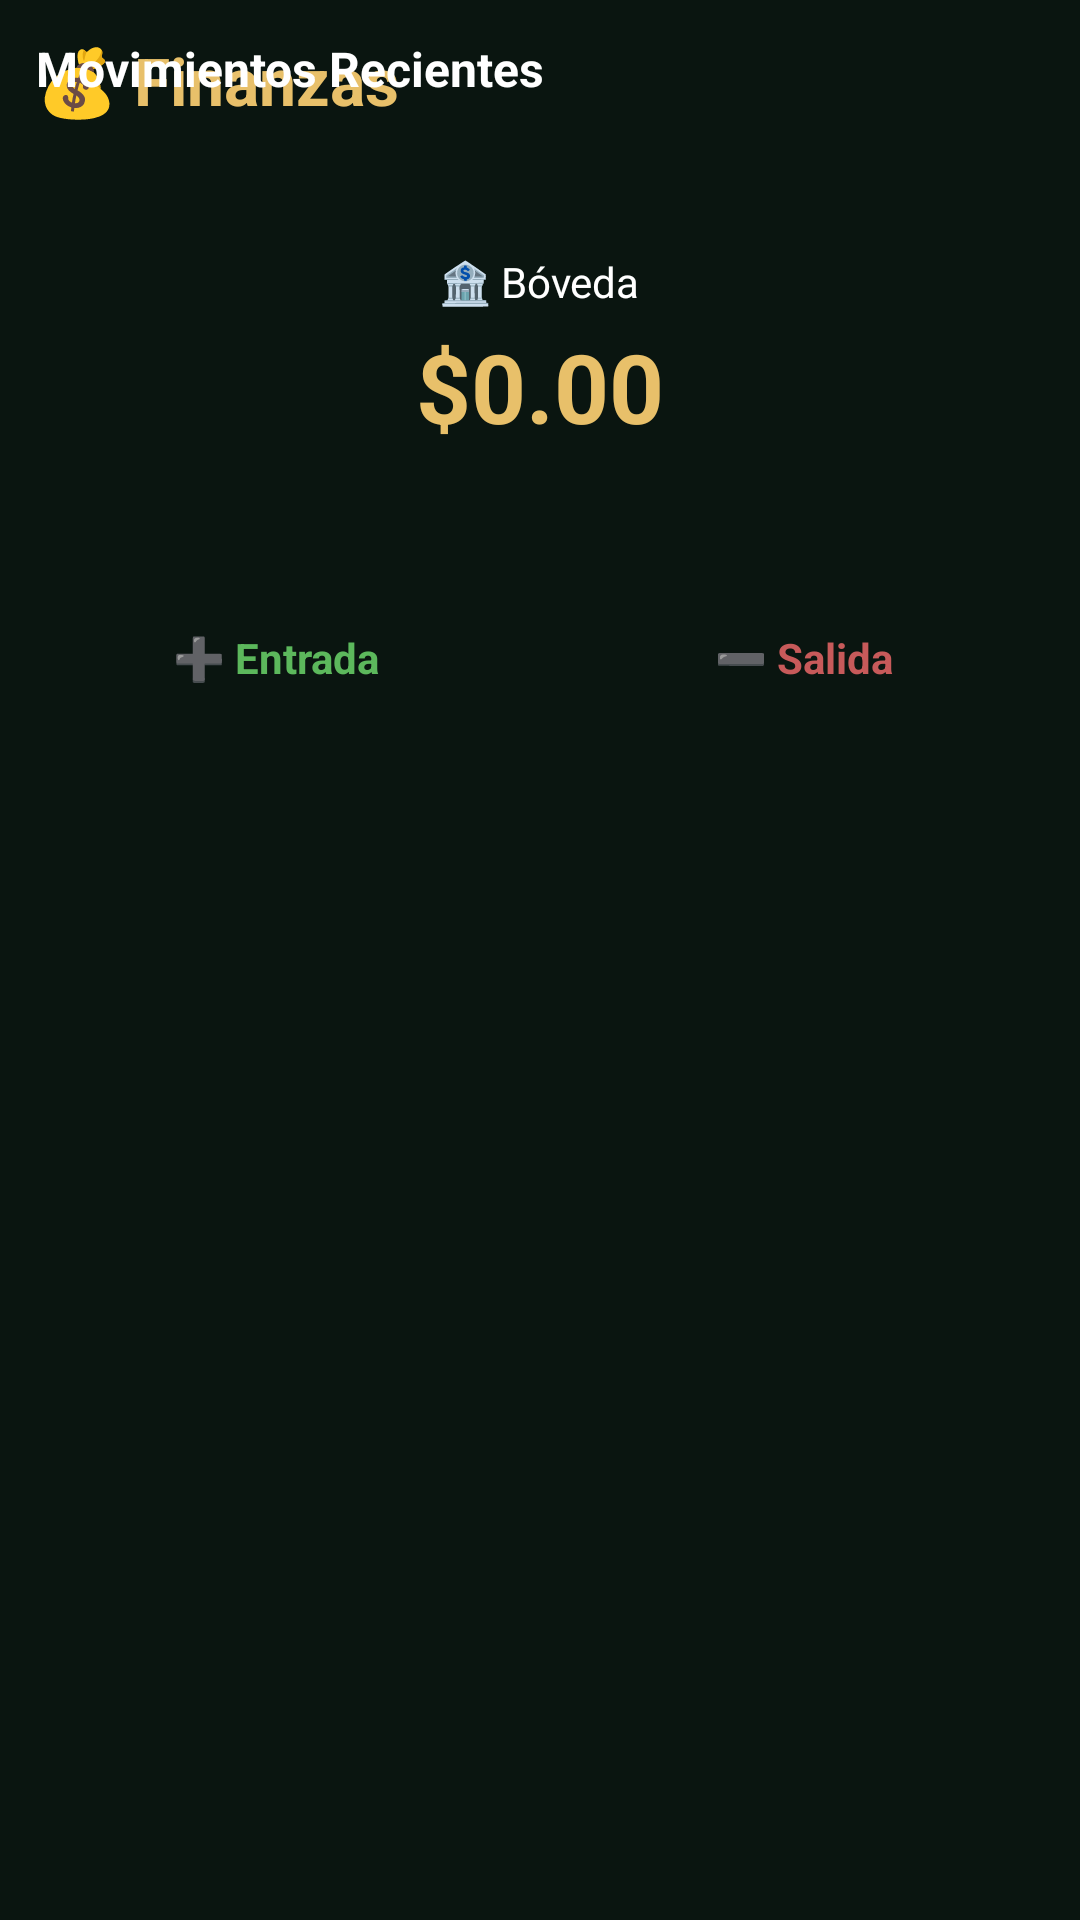

Here is an Android app screen rendered from its layout file. Give the layout XML and the strings, colors and styles it references.
<!-- AndroidManifest.xml: application theme Theme.DulcesNC -->
<!-- res/layout/fragment_finanzas.xml -->
<?xml version="1.0" encoding="utf-8"?>
<androidx.constraintlayout.widget.ConstraintLayout xmlns:android="http://schemas.android.com/apk/res/android"    xmlns:app="http://schemas.android.com/apk/res-auto"    android:layout_width="match_parent"    android:layout_height="match_parent"    android:background="@color/bg_main"    android:padding="@dimen/padding_screen">    <TextView        android:id="@+id/tvTitle"        android:layout_width="0dp"        android:layout_height="wrap_content"        android:text="💰 Finanzas"        android:textColor="@color/gold_light"        android:textSize="@dimen/text_title"        android:textStyle="bold"        app:layout_constraintEnd_toEndOf="parent"        app:layout_constraintStart_toStartOf="parent"        app:layout_constraintTop_toTopOf="parent" />    <androidx.cardview.widget.CardView        android:id="@+id/cardBoveda"        android:layout_width="0dp"        android:layout_height="@dimen/card_height_xxl"        android:layout_marginTop="@dimen/space_lg"        android:background="@drawable/zelda_panel"        app:cardBackgroundColor="@android:color/transparent"        app:cardCornerRadius="@dimen/corner_xl"        app:cardElevation="0dp"        app:layout_constraintEnd_toEndOf="parent"        app:layout_constraintStart_toStartOf="parent"        app:layout_constraintTop_toBottomOf="@id/tvTitle">        <LinearLayout            android:layout_width="match_parent"            android:layout_height="match_parent"            android:gravity="center"            android:orientation="vertical">            <TextView                android:layout_width="wrap_content"                android:layout_height="wrap_content"                android:text="🏦 Bóveda"                android:textColor="@color/white"                android:textSize="@dimen/text_body" />            <TextView                android:id="@+id/tvSaldo"                android:layout_width="wrap_content"                android:layout_height="wrap_content"                android:layout_marginTop="@dimen/space_xs"                android:text="$0.00"                android:textColor="@color/gold_light"                android:textSize="@dimen/text_display_xl"                android:textStyle="bold" />        </LinearLayout>    </androidx.cardview.widget.CardView>    <LinearLayout        android:layout_width="0dp"        android:layout_height="wrap_content"        android:layout_marginTop="@dimen/space_lg"        android:orientation="horizontal"        app:layout_constraintEnd_toEndOf="parent"        app:layout_constraintStart_toStartOf="parent"        app:layout_constraintTop_toBottomOf="@id/cardBoveda">        <androidx.cardview.widget.CardView            android:id="@+id/btnEntrada"            android:layout_width="0dp"            android:layout_height="@dimen/touch_target_large"            android:layout_marginEnd="@dimen/space_sm"            android:layout_weight="1"            android:background="@drawable/zelda_selector"            android:clickable="true"            android:focusable="true"            app:cardBackgroundColor="@android:color/transparent"            app:cardCornerRadius="@dimen/corner_md"            app:cardElevation="0dp">            <TextView                android:layout_width="match_parent"                android:layout_height="match_parent"                android:gravity="center"                android:text="➕ Entrada"                android:textColor="@color/success"                android:textSize="@dimen/text_body"                android:textStyle="bold" />        </androidx.cardview.widget.CardView>        <androidx.cardview.widget.CardView            android:id="@+id/btnSalida"            android:layout_width="0dp"            android:layout_height="@dimen/touch_target_large"            android:layout_marginStart="@dimen/space_sm"            android:layout_weight="1"            android:background="@drawable/zelda_selector"            android:clickable="true"            android:focusable="true"            app:cardBackgroundColor="@android:color/transparent"            app:cardCornerRadius="@dimen/corner_md"            app:cardElevation="0dp">            <TextView                android:layout_width="match_parent"                android:layout_height="match_parent"                android:gravity="center"                android:text="➖ Salida"                android:textColor="@color/danger"                android:textSize="@dimen/text_body"                android:textStyle="bold" />        </androidx.cardview.widget.CardView>    </LinearLayout>    <TextView        android:id="@+id/tvMovimientosTitle"        android:layout_width="0dp"        android:layout_height="wrap_content"        android:layout_marginTop="@dimen/space_lg"        android:text="Movimientos Recientes"        android:textColor="@color/white"        android:textSize="@dimen/text_lg"        android:textStyle="bold"        app:layout_constraintEnd_toEndOf="parent"        app:layout_constraintStart_toStartOf="parent"        app:layout_constraintTop_toBottomOf="@+id/btnEntrada" />    <androidx.recyclerview.widget.RecyclerView        android:id="@+id/rvMovimientos"        android:layout_width="0dp"        android:layout_height="0dp"        android:layout_marginTop="@dimen/space_sm"        app:layout_constraintBottom_toBottomOf="parent"        app:layout_constraintEnd_toEndOf="parent"        app:layout_constraintStart_toStartOf="parent"        app:layout_constraintTop_toBottomOf="@+id/tvMovimientosTitle" /></androidx.constraintlayout.widget.ConstraintLayout>
<!-- resources referenced by this layout -->
<resources>
  <color name="bg_main">#0a1510</color>
  <color name="danger">#c75a5a</color>
  <color name="gold_light">#e8c06a</color>
  <color name="success">#5cb85c</color>
  <color name="white">#FFFFFF</color>
  <dimen name="card_height_xxl">120dp</dimen>
  <dimen name="corner_md">12dp</dimen>
  <dimen name="corner_xl">16dp</dimen>
  <dimen name="padding_screen">12dp</dimen>
  <dimen name="space_lg">16dp</dimen>
  <dimen name="space_sm">8dp</dimen>
  <dimen name="space_xs">4dp</dimen>
  <dimen name="text_body">14sp</dimen>
  <dimen name="text_display_xl">32sp</dimen>
  <dimen name="text_lg">16sp</dimen>
  <dimen name="text_title">22sp</dimen>
  <dimen name="touch_target_large">52dp</dimen>
  <!-- drawable zelda_selector (drawable) -->
  <?xml version="1.0" encoding="utf-8"?>
  <selector xmlns:android="http://schemas.android.com/apk/res/android">
      <item android:state_pressed="true" android:drawable="@drawable/zelda_panel_pressed" />
      <item android:drawable="@drawable/zelda_panel" />
  </selector>
  <style name="Theme.DulcesNC" parent="Theme.MaterialComponents.Light.NoActionBar">
          <item name="colorPrimary">@color/primary</item>
          <item name="colorPrimaryVariant">@color/primary_dark</item>
          <item name="colorOnPrimary">@color/text_on_primary</item>
          <item name="colorSecondary">@color/primary_light</item>
          <item name="colorOnSecondary">@color/text_on_primary</item>
          <item name="android:windowBackground">@color/bg_main</item>
          <item name="android:statusBarColor">@color/bg_main</item>
          <item name="android:navigationBarColor">@color/bg_main</item>
          <item name="android:windowLightStatusBar">true</item>
      </style>
  <color name="shadow_dark">#060d09</color>
  <color name="zelda_wood">#4a3520</color>
  <color name="zelda_panel_bg">#2a4030</color>
  <!-- drawable zelda_panel_pressed (drawable) -->
  <?xml version="1.0" encoding="utf-8"?>
  <layer-list xmlns:android="http://schemas.android.com/apk/res/android">
      <item
          android:bottom="2dp"
          android:left="2dp"
          android:right="3dp"
          android:top="3dp">
          <shape android:shape="rectangle">
              <solid android:color="@color/shadow_dark" />
              <corners android:radius="14dp" />
          </shape>
      </item>
      <item
          android:bottom="2dp"
          android:left="2dp"
          android:right="2dp"
          android:top="2dp">
          <shape android:shape="rectangle">
              <solid android:color="@color/gold" />
              <corners android:radius="12dp" />
          </shape>
      </item>
      <item
          android:bottom="4dp"
          android:left="4dp"
          android:right="4dp"
          android:top="4dp">
          <shape android:shape="rectangle">
              <solid android:color="@color/zelda_panel_bg_active" />
              <corners android:radius="10dp" />
          </shape>
      </item>
  </layer-list>
  <color name="primary">#217438</color>
  <color name="primary_dark">#1A5A2B</color>
  <color name="text_on_primary">#FFFFFF</color>
  <color name="primary_light">#2E8B4E</color>
  <color name="gold">#d4a84b</color>
  <color name="zelda_panel_bg_active">#1a2f20</color>
</resources>
